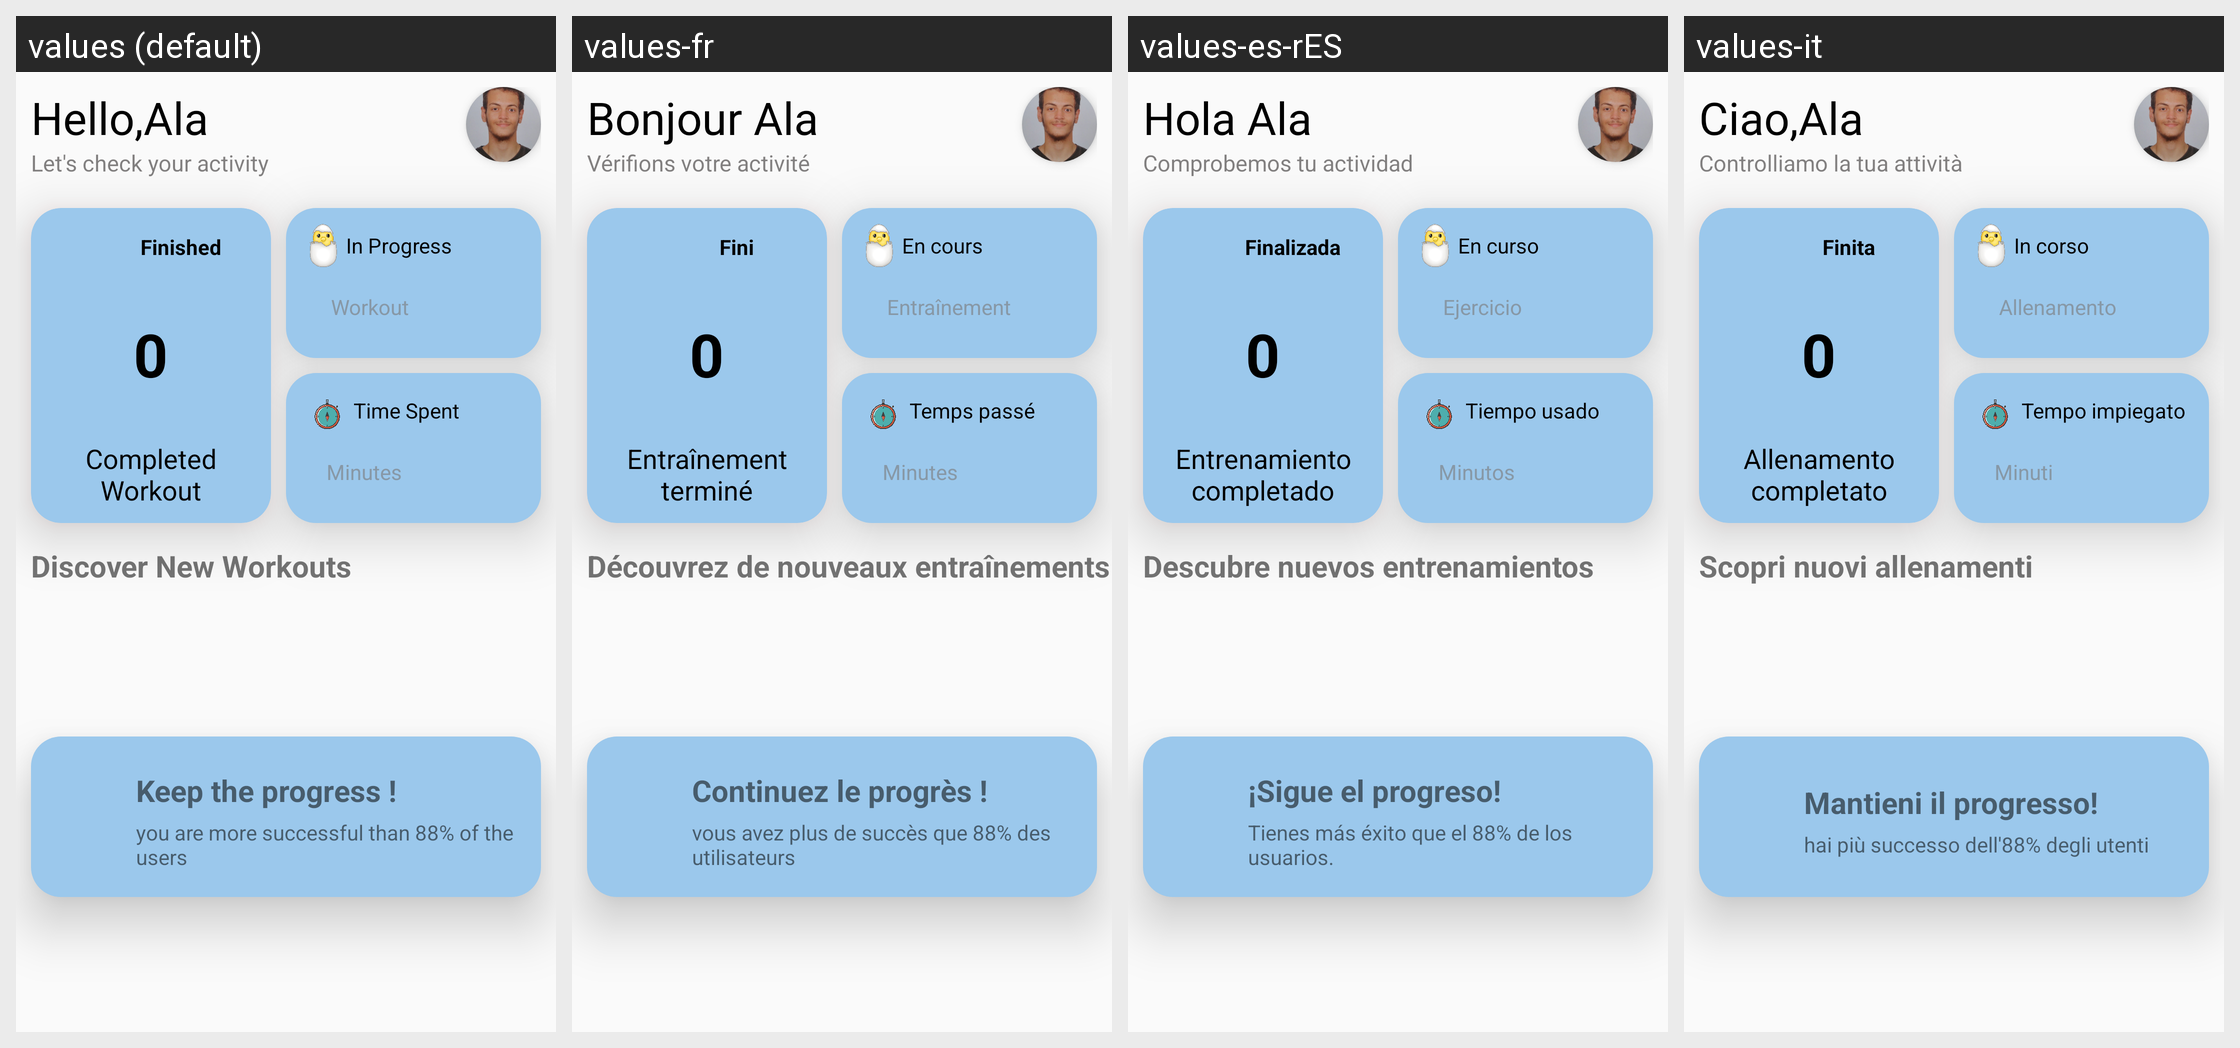

Translations of the strings shown on this Android screen, per locale in the grid:
Android screen res/layout/fragment_home.xml rendered under 4 locales, left to right: values (default), values-fr, values-es-rES, values-it. Device: Nexus 5 (rendered at 1080×1920; each locale shown at half size, 540×960, under a caption strip naming it); theme Theme.AppCompat.Light.NoActionBar.
Strings drawn on this screen, with the default value and each locale's value (text and hints the layout hard-codes, and strings that could not be matched under every locale, appear in the picture but are not listed):

hello_ala
  values: Hello,Ala
  values-fr: Bonjour Ala
  values-es-rES: Hola Ala
  values-it: Ciao,Ala

let_s_check_your_activity
  values: Let's check your activity
  values-fr: Vérifions votre activité
  values-es-rES: Comprobemos tu actividad
  values-it: Controlliamo la tua attività

finished
  values: Finished
  values-fr: Fini
  values-es-rES: Finalizada
  values-it: Finita

completed_workout
  values: Completed Workout
  values-fr: Entraînement terminé
  values-es-rES: Entrenamiento completado
  values-it: Allenamento completato

in_progress
  values: In Progress
  values-fr: En cours
  values-es-rES: En curso
  values-it: In corso

workout
  values: Workout
  values-fr: Entraînement
  values-es-rES: Ejercicio
  values-it: Allenamento

time_spent
  values: Time Spent
  values-fr: Temps passé
  values-es-rES: Tiempo usado
  values-it: Tempo impiegato

minutes
  values: Minutes
  values-fr: Minutes
  values-es-rES: Minutos
  values-it: Minuti

discover_new_workouts
  values: Discover New Workouts
  values-fr: Découvrez de nouveaux entraînements
  values-es-rES: Descubre nuevos entrenamientos
  values-it: Scopri nuovi allenamenti

keep_the_progress
  values: Keep the progress !
  values-fr: Continuez le progrès !
  values-es-rES: ¡Sigue el progreso!
  values-it: Mantieni il progresso!

your_are_more_ssuccessful_then_88_nof_the_users
  values: you are more successful than 88% of the users
  values-fr: vous avez plus de succès que 88% des utilisateurs
  values-es-rES: Tienes más éxito que el 88% de los usuarios.
  values-it: hai più successo dell'88% degli utenti
